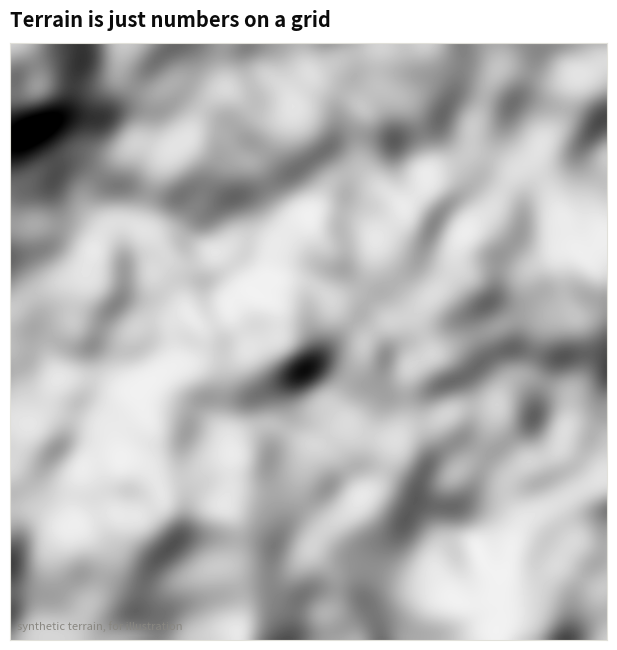

Write the Python code that produced this figure. (Note: this script raises an exception after producing the figure.)
"""Synthetic-terrain teaching assets: D8 flow, accumulation, threshold sweep.
Pure numpy/scipy — no GIS deps. Terrain is labeled synthetic on every frame.
"""
import heapq
import numpy as np
import matplotlib
matplotlib.use("Agg")
import matplotlib.pyplot as plt
from matplotlib.colors import LightSource, LinearSegmentedColormap
from scipy.ndimage import gaussian_filter

rng = np.random.default_rng(11)
INK, SEC, MUT = "#0b0b0b", "#52514e", "#898781"
BLUE, BLUE_D, BLUE_L = "#2a78d6", "#0d366b", "#cde2fb"
CELL = 30.0  # m, nominal
OUT = "assets"

# ---------------- terrain ----------------
N = 210
def octave(sigma):
    f = gaussian_filter(rng.random((N, N)), sigma)
    return (f - f.min()) / (f.max() - f.min())
base = 1.0 * octave(34) + 0.55 * octave(14) + 0.22 * octave(6)
base = (base - base.min()) / (base.max() - base.min())
yy, xx = np.mgrid[0:N, 0:N]
tilt = (N - yy) / N * 0.16            # gentle regional slope toward the south edge
dem = base + tilt
dem = (dem - dem.min()) / (dem.max() - dem.min())
dem = 200 + 600 * dem                  # 200–800 m
dem = dem[5:-5, 5:-5]                  # trim border artifacts
NR, NC = dem.shape

# ---------------- priority-flood depression filling ----------------
filled = dem.copy()
visited = np.zeros_like(dem, bool)
heap = []
EPS = 1e-3
for i in range(NR):
    for j in (0, NC - 1):
        heapq.heappush(heap, (dem[i, j], i, j)); visited[i, j] = True
for j in range(NC):
    for i in (0, NR - 1):
        if not visited[i, j]:
            heapq.heappush(heap, (dem[i, j], i, j)); visited[i, j] = True
NB = [(-1,-1),(-1,0),(-1,1),(0,-1),(0,1),(1,-1),(1,0),(1,1)]
while heap:
    z, i, j = heapq.heappop(heap)
    for di, dj in NB:
        ni, nj = i + di, j + dj
        if 0 <= ni < NR and 0 <= nj < NC and not visited[ni, nj]:
            visited[ni, nj] = True
            filled[ni, nj] = max(dem[ni, nj], z + EPS)
            heapq.heappush(heap, (filled[ni, nj], ni, nj))

# ---------------- D8 receivers + accumulation ----------------
filled = filled + rng.random(filled.shape) * 5e-3   # break ties on filled flats
dist = np.array([np.hypot(di, dj) for di, dj in NB])
recv = -np.ones((NR, NC), int)               # flat index of receiver
for i in range(NR):
    for j in range(NC):
        best, bi = 0.0, -1
        for k, (di, dj) in enumerate(NB):
            ni, nj = i + di, j + dj
            if 0 <= ni < NR and 0 <= nj < NC:
                s = (filled[i, j] - filled[ni, nj]) / dist[k]
                if s > best:
                    best, bi = s, ni * NC + nj
        recv[i, j] = bi                       # -1 = edge outlet

order = np.argsort(filled, axis=None)[::-1]   # high -> low
acc = np.ones((NR, NC))
fr = acc.ravel(); rr = recv.ravel()
for idx in order:
    r = rr[idx]
    if r >= 0:
        fr[r] += fr[idx]
acc = fr.reshape(NR, NC)

# ---------------- rendering helpers ----------------
ls = LightSource(azdeg=315, altdeg=45)
hs = ls.hillshade(dem, vert_exag=3, dx=CELL, dy=CELL)   # raw DEM: no flat "lakes"
area_km2 = NR * NC * CELL * CELL / 1e6

def canvas():
    # FIXED canvas (no tight bbox) so every frame in a set has identical pixel dims
    fig, ax = plt.subplots(figsize=(6.4, 7.05), dpi=170)
    fig.subplots_adjust(left=0.015, right=0.985, top=0.862, bottom=0.015)
    fig.patch.set_facecolor("white")
    ax.imshow(hs, cmap="gray", vmin=0.1, vmax=1.05, interpolation="bilinear")
    ax.set_xticks([]); ax.set_yticks([])
    for s in ax.spines.values():
        s.set_color("#e1e0d9")
    ax.text(0.012, 0.014, "synthetic terrain, for illustration", transform=ax.transAxes,
            fontsize=8, color=MUT, ha="left", va="bottom")
    return fig, ax

def save(fig, name):
    fig.savefig(f"{OUT}/{name}", facecolor="white")
    plt.close(fig)
    print(name)

def title(ax, main, sub=None):
    ax.set_title(main, fontsize=14.5, color=INK, pad=30 if sub else 12,
                 fontweight="bold", loc="left")
    if sub:
        ax.text(0, 1.018, sub, transform=ax.transAxes, fontsize=10.5, color=SEC, va="bottom")

# ---- P2 frame a: terrain only ----
fig, ax = canvas()
title(ax, "Terrain is just numbers on a grid")
save(fig, "p2_a_terrain.png")

# ---- P2 frame b: virtual rain ----
fig, ax = canvas()
title(ax, "Drop one unit of rain on every cell")
pts = rng.integers(0, [NR, NC], size=(1400, 2))
ax.scatter(pts[:, 1], pts[:, 0], s=5, c=BLUE, alpha=0.75, lw=0)
save(fig, "p2_b_rain.png")

# ---- P2 frame c: accumulation ----
fig, ax = canvas()
title(ax, "Count the drops passing through each cell", "flow accumulation: the valleys emerge on their own")
la = np.log10(acc)
blues = LinearSegmentedColormap.from_list("b", ["#9ec5f4", "#2a78d6", "#0d366b"])
show = np.ma.masked_where(la < np.log10(40), la)   # hide hillslopes, light the valleys
ax.imshow(show, cmap=blues, interpolation="nearest", vmin=np.log10(40), vmax=la.max())
save(fig, "p2_c_acc.png")

# ---- P3: threshold sweep (sparse -> dense) ----
ac_list = [2.0, 1.0, 0.5, 0.25, 0.125, 0.06, 0.03, 0.015]  # km^2
for n, ac_km2 in enumerate(ac_list):
    thr_cells = ac_km2 * 1e6 / (CELL * CELL)
    stream = acc >= thr_cells
    dd = stream.sum() * CELL / 1000 / area_km2
    fig, ax = canvas()
    title(ax, f"A stream begins where enough land drains into it",
          f"support area  A$_c$ = {ac_km2:g} km²      drainage density {dd:.2f} km/km²")
    m = np.ma.masked_where(~stream, np.log10(acc))
    ax.imshow(m, cmap=blues, interpolation="nearest")
    save(fig, f"p3_sweep_{n}.png")

# ---- P4 topology: the outlet's watershed + its directed network ----
thr_cells = 0.125 * 1e6 / (CELL * CELL)
stream = acc >= thr_cells
out_flat = np.argmax(np.where(recv.ravel() < 0, acc.ravel(), 0))
oi, oj = divmod(out_flat, NC)

# terminal outlet of every cell (receivers are always lower -> ascending order works)
term = np.full(NR * NC, -1, int)
asc = np.argsort(filled, axis=None)
for idx in asc:
    r = rr[idx] if False else recv.ravel()[idx]
    term[idx] = idx if r < 0 else term[r]
basin = (term.reshape(NR, NC) == out_flat)

fig, ax = canvas()
title(ax, "Then make it a network: directed, ordered, one outlet",
      "the watershed = every cell whose water reaches this outlet")
ax.imshow(np.ma.masked_where(basin, np.ones_like(acc)), cmap="gray",
          vmin=0, vmax=1, alpha=0.62, interpolation="nearest")   # dim outside basin
ax.contour(basin.astype(float), levels=[0.5], colors="#b84a1e", linewidths=1.6)
m = np.ma.masked_where(~(stream & basin), np.log10(acc))
ax.imshow(m, cmap=blues, interpolation="nearest")
ax.plot(oj, oi, marker="*", ms=23, color="#eb6834", mec="white", mew=1.5, zorder=6)
ax.annotate("outlet", xy=(oj, oi), xytext=(oj + 16, oi + 26), fontsize=13,
            color="#b84a1e", fontweight="bold",
            arrowprops=dict(arrowstyle="-|>", color="#b84a1e", lw=1.4))
save(fig, "p4_topology.png")

# ---------------- P1: tiny-grid D8 explainer (3 frames) ----------------
def tiny_canvas():
    fig, ax = plt.subplots(figsize=(6.4, 5.9), dpi=170)
    fig.subplots_adjust(left=0.03, right=0.97, top=0.875, bottom=0.03)
    fig.patch.set_facecolor("white"); ax.set_facecolor("white")
    ax.set_xlim(-0.55, 4.55); ax.set_ylim(4.55, -0.55)
    ax.set_xticks([]); ax.set_yticks([])
    ax.set_aspect("equal")
    for s in ax.spines.values():
        s.set_visible(False)
    return fig, ax

g = np.array([[86, 78, 72, 70, 74],
              [80, 69, 62, 61, 66],
              [74, 64, 55, 52, 58],
              [70, 60, 49, 43, 50],
              [67, 57, 46, 38, 44]], float)

def draw_grid(ax, highlight=None):
    for i in range(5):
        for j in range(5):
            hl = highlight == (i, j)
            ax.add_patch(plt.Rectangle((j - 0.5, i - 0.5), 1, 1, lw=1.2,
                          ec="#c3c2b7", fc="#fff8e1" if hl else "#f7f7f5", zorder=1))
            ax.text(j, i - 0.18, f"{g[i,j]:.0f}", ha="center", va="center",
                    fontsize=15, color=INK, fontweight="bold", zorder=3)
            ax.text(j, i + 0.24, "m", ha="center", va="center", fontsize=8.5,
                    color=MUT, zorder=3)

def steepest(i, j):
    best, bk = 0.0, None
    for k, (di, dj) in enumerate(NB):
        ni, nj = i + di, j + dj
        if 0 <= ni < 5 and 0 <= nj < 5:
            s = (g[i, j] - g[ni, nj]) / dist[k]
            if s > best:
                best, bk = s, (di, dj)
    return bk

fig, ax = tiny_canvas()
ax.set_title("A DEM: elevation on a grid", fontsize=13, color=INK, pad=12, fontweight="bold", loc="left")
draw_grid(ax)
save(fig, "p1_a_grid.png")

fig, ax = tiny_canvas()
ax.set_title("Each cell asks its 8 neighbors: who is steepest downhill?",
             fontsize=12, color=INK, pad=12, fontweight="bold", loc="left")
ci, cj = 2, 2
draw_grid(ax, highlight=(ci, cj))
bk = steepest(ci, cj)
for di, dj in NB:
    tgt = (ci + di, cj + dj)
    if 0 <= tgt[0] < 5 and 0 <= tgt[1] < 5:
        is_best = (di, dj) == bk
        ax.annotate("", xy=(cj + dj * 0.72, ci + di * 0.72), xytext=(cj + dj * 0.3, ci + di * 0.3),
                    arrowprops=dict(arrowstyle="-|>", lw=3 if is_best else 1.2,
                                    color=BLUE_D if is_best else "#c3c2b7"), zorder=4)
save(fig, "p1_b_choice.png")

fig, ax = tiny_canvas()
ax.set_title("Water flows downhill: every cell points to one neighbor", fontsize=12,
             color=INK, pad=12, fontweight="bold", loc="left")
draw_grid(ax)
for i in range(5):
    for j in range(5):
        bk = steepest(i, j)
        if bk:
            di, dj = bk
            ax.annotate("", xy=(j + dj * 0.66, i + di * 0.66), xytext=(j + dj * 0.22, i + di * 0.22),
                        arrowprops=dict(arrowstyle="-|>", lw=2.2, color=BLUE), zorder=4)
save(fig, "p1_c_arrows.png")

print(f"domain {NR}x{NC} cells at {CELL:.0f} m = {area_km2:.1f} km2; max acc {acc.max():.0f} cells")
